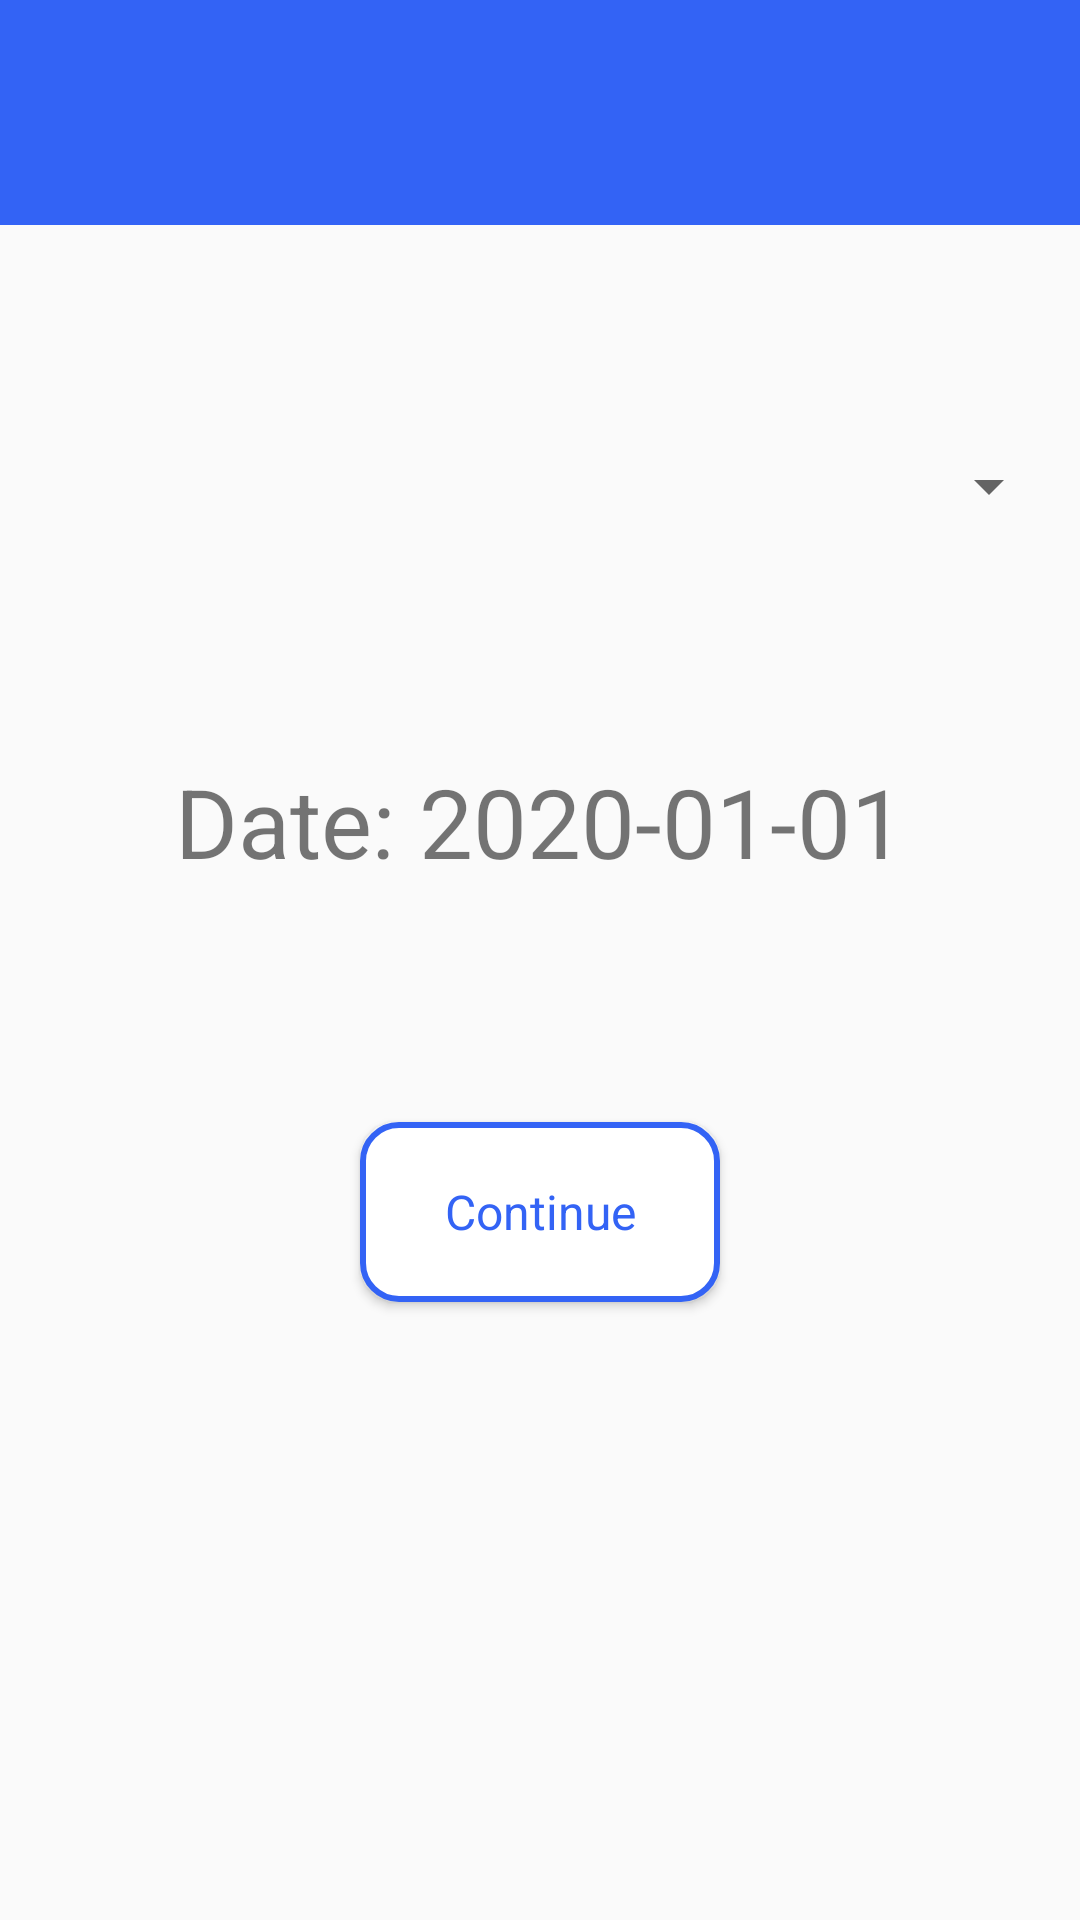

The Android layout XML behind this screen, and the referenced resources:
<!-- AndroidManifest.xml: application theme AppCompatTheme -->
<!-- res/layout/booking_new_tad.xml -->
<?xml version="1.0" encoding="utf-8"?>
<androidx.constraintlayout.widget.ConstraintLayout
    xmlns:android="http://schemas.android.com/apk/res/android"
    xmlns:app="http://schemas.android.com/apk/res-auto"
    xmlns:tools="http://schemas.android.com/tools"
    android:layout_width="match_parent"
    android:layout_height="match_parent">

    <androidx.appcompat.widget.Toolbar
        android:id="@+id/toolbar_booking_new_tad"
        android:layout_width="match_parent"
        android:layout_height="75dp"
        android:background="@color/colorPrimary"
        android:gravity="center"
        android:theme="@style/ThemeOverlay.AppCompat.Dark.ActionBar"
        app:layout_constraintEnd_toEndOf="parent"
        app:layout_constraintStart_toStartOf="parent"
        app:layout_constraintTop_toTopOf="parent" />


    <Spinner
        android:id="@+id/typeSpinner"
        android:layout_width="wrap_content"
        android:layout_height="wrap_content"
        android:layout_marginTop="150dp"
        app:layout_constraintEnd_toEndOf="parent"
        app:layout_constraintHorizontal_bias="0.98"
        app:layout_constraintStart_toStartOf="parent"
        app:layout_constraintTop_toTopOf="parent" />

    <TextView
        android:id="@+id/dateSelect"
        android:layout_width="300dp"
        android:layout_height="100dp"
        android:layout_marginTop="50dp"
        android:gravity="center"
        android:text="Date: 2020-01-01"
        android:textSize="32dp"
        app:layout_constraintEnd_toEndOf="parent"
        app:layout_constraintStart_toStartOf="parent"
        app:layout_constraintTop_toBottomOf="@+id/typeSpinner" />

    <Button
        android:id="@+id/continue_BookingNewTAD"
        android:layout_width="120dp"
        android:layout_height="60dp"
        android:background="@drawable/small_btn_selector"
        android:layout_marginTop="50dp"
        android:text="Continue"
        android:textAppearance="@style/SmallButton"
        app:layout_constraintEnd_toEndOf="parent"
        app:layout_constraintStart_toStartOf="parent"
        app:layout_constraintTop_toBottomOf="@+id/dateSelect" />


</androidx.constraintlayout.widget.ConstraintLayout>
<!-- resources referenced by this layout -->
<resources>
  <color name="colorPrimary">#3363F5</color>
  <!-- drawable small_btn_selector (drawable) -->
  <?xml version="1.0" encoding="utf-8"?>
  <selector xmlns:android="http://schemas.android.com/apk/res/android">
  
      <item android:drawable="@drawable/small_btn_bg_normal" android:state_pressed="false"/>
  
      <item android:drawable="@drawable/small_btn_bg_pressed" android:state_pressed="true"/>
  
  </selector>
  <style name="SmallButton" parent="TextAppearance.AppCompat">
          <item name="android:textSize">16dp</item>
          <item name="android:textColor">@color/colorPrimary</item>
          <item name="android:gravity">center</item>
          <item name="android:textAllCaps">false</item>
      </style>
  <style name="AppCompatTheme" parent="Theme.AppCompat.Light.NoActionBar" />
  <!-- drawable small_btn_bg_normal (drawable) -->
  <?xml version="1.0" encoding="utf-8"?>
  <shape xmlns:android="http://schemas.android.com/apk/res/android">
  
      <corners android:radius="12dp" />
  
      <solid android:color="@color/colorWhite" />
  
      <stroke
          android:width="2dp"
          android:color="@color/colorPrimary" />
  
  </shape>
  <!-- drawable small_btn_bg_pressed (drawable) -->
  <?xml version="1.0" encoding="utf-8"?>
  <shape xmlns:android="http://schemas.android.com/apk/res/android">
  
      <corners android:radius="12dp" />
  
      <solid android:color="@color/colorPrimaryTrans" />
  
      <stroke
          android:width="2dp"
          android:color="@color/colorPrimary" />
  
  </shape>
  <color name="colorWhite">#FFFFFF</color>
  <color name="colorPrimaryTrans">#553363F5</color>
</resources>
